pico-8 play session: mixed d-pad (fixed 12-tick cycle)

[t = 1 s] mixed d-pad (1.2s cycle ×~1): → ← ↑ ↓ + 🅾/❎ taps, ~1s
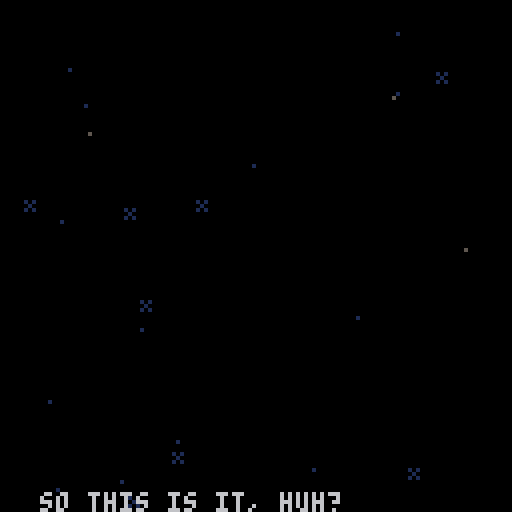
[t = 2 s] mixed d-pad (1.2s cycle ×~1): → ← ↑ ↓ + 🅾/❎ taps, ~2s
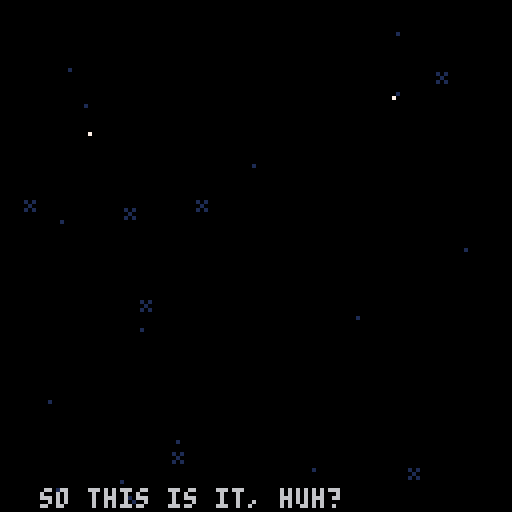
[t = 4 s] mixed d-pad (1.2s cycle ×~3): → ← ↑ ↓ + 🅾/❎ taps, ~4s
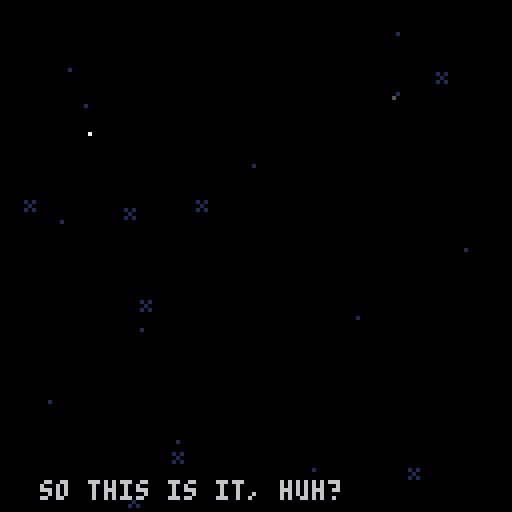
[t = 6 s] mixed d-pad (1.2s cycle ×~5): → ← ↑ ↓ + 🅾/❎ taps, ~6s
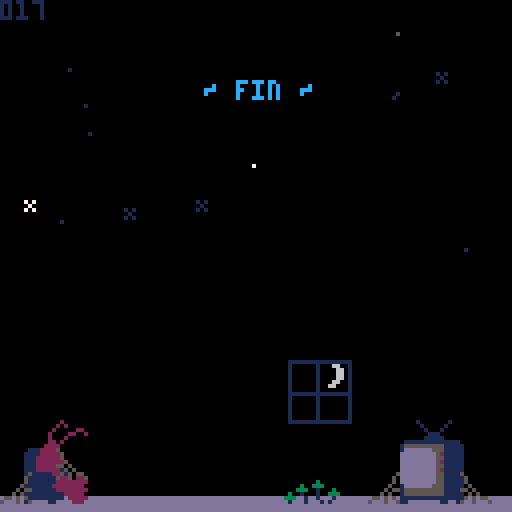
[t = 8 s] mixed d-pad (1.2s cycle ×~6): → ← ↑ ↓ + 🅾/❎ taps, ~8s
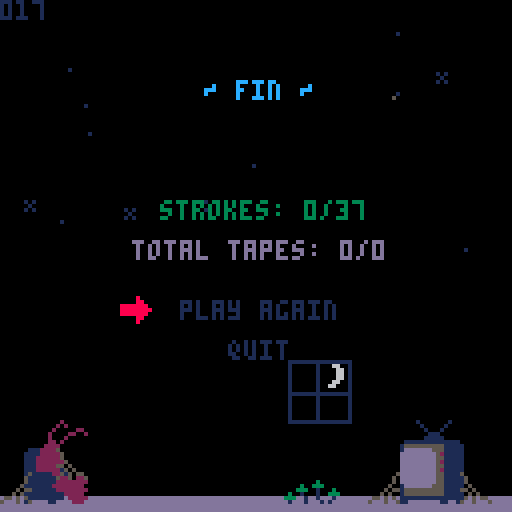

pico-8 cartridge
version 42
__lua__
-- shrimp
ver="017"

acx=0.2 --x accel
p_x_max=1.5 --x speed max

acy=0.2 --y fall accel (grav)
acyj=0.1 --y float accel
p_f_max=2 --fall speed max
p_j_max=-2 --float speed max
p_c_ref=100 --charge refresh spd
p_c_max=80 --charge max
ifrm_max=45 --iframes

f_spd=0.3		--frog anim speed
f_t_max=16.55	--frog time max
dk_spd=1.7				--duck speed
dv_spd=1.2			--dvd speed

str_t_min=30
str_t_max=100
str_t_shn=20

crl=9

logo_t=0
expo_t=0
mode="expo"

uits,l_uits=-0.1,-1 --ui time slow
uitf,l_uitf=-0.1,-1 --ui time fast

p_scrs={}

g_tape=0
p_tape=0

function _init()
	printh("=======start=======")
	//reset_lvl()
	reset_cam()
	for i=1,#lvls do
		p_scrs[i]=0
	end
	
	init_stars()
	
	for i=1,6 do
		logo_sms3[i]=1+rnd()
	end
end

function _draw()
	cls(0)
	camx=mid(cmi*8,camx,(cmi+cmw)*8-128)
	camy=mid(cmj*8,camy,(cmj+cmh)*8-128)
	camera(flr(camx),flr(camy))
	
	draw_stars()
	
	if logo_t<180 then
		draw_logo()
		return
	end
	
	if mode=="expo" then
		draw_expo()
	elseif mode=="title" then
		draw_title()
	else
		draw_game()
	end
	
	//
	//print("scr:"..scr,camx,camy,7)
end

function reset_cam()
	camx,camy=0,0
	cmi,cmj=0,0
	cmw,cmh=16,16
end

function _update()
	l_uits,uits=uits,(uits+0.1)%30
	l_uitf,uitf=uitf,(uitf+0.2)%30
	
	update_stars()
	
	if logo_t<180 then
		logo_t+=2
		if logo_t<90 and btnp(❎) then
			logo_t=90
		elseif btnp(❎) then
			logo_t=180
		end
		
		if logo_t==180 then
			music(0)
		end
		return
	end
	
	if mode=="expo" then
		update_expo()
	elseif mode=="title" then
		update_title()
	else
		update_game()
	end
end

function draw_expo()
	//line(10,0,10,127,1)
	//line(64,0,64,127,1)
	//line(120,0,120,127,1)
	print(expo_s,10,128-expo_t,6)
	if expo_t>220 then
		print(
			"press ❎ to continue",
			25,110,1)
	end
end

function update_expo()
	expo_t+=0.3
	if btnp(❎) then
		init_title()
	end
end

function draw_title()
	print(ver,0,0,1)
	rectfill(0,64,127,127,0)
	rectfill(0,124,127,127,13)
	
	--shrimp
	if crl<9 then
		print("z",
			23,
			100+((uits/2)%2),
			1)
		print("z",
			27,
			105-((uits/2)%2),
			1)
	end
	if crl==9 then
		pal(3,1)
		pal(4,2)
	end
	spr(
		tit_t<8 and 25 or 23,
		6,102,2,3)
	pal()
	
	--window
	if crl==8 then
		if flr(uits)%2==0 then
			pal(1,12)
			pal(15,12)
		else
			pal(1,8)
			pal(15,8)
		end
	else
		pal(15,0)
		if tit_t<8 then
			pal(1,5)
		end
	end
	spr(29,72,90,2,2)
	pal()
	
	--tv
	if(tit_t<8)pal(13,6)
	spr(27,100,102,2,3)
	pal()
	
	if tv_s[crl] and
				tv_idx<=#tv_s[crl] then
		if tv_tm>=0 then
		
			rectfill(38,62,105,100,0)
			rect(38,62,105,100,7)
	
			pal(15,0)
			pal(0,false)
			spr(31,95,100)
			pal()
			local ts=tv_s[crl][tv_idx]
			print(
				sub(ts,0,min(tv_tm,#ts)),
				40,64)
		end
	elseif crl<9 and
		(tit_st==0 or flr(uitf)%2==0) then
		print(
			"press ❎ to start",
			28,114,1)
	end
	
	-- end screen
	if crl==9 then
		//line(64,0,64,128,1)
		print("~ fin ~",51,20,12)
		if tit_m_t>30 then
			local tpscr=0
			local tlscr=0
			for i=1,#p_scrs do
				tlscr+=lvls[i][5]
				tpscr+=p_scrs[i]
			end
			local cc=13
			if tpscr<tlscr then
				cc=3
			elseif tpscr>tlscr then
				cc=2
			end
			print(
				"strokes: "..tpscr.."/"..tlscr,
				40,50,cc)
		end
		if tit_m_t>45 then
			print(
				"total tapes: "..p_tape.."/"..g_tape,
				33,60,13)
		end
		if tit_m_t>60 then
			print("play again", 45,75,1)
			print("quit", 57,85,1)
			if flr(uitf)%2==0 then
				spr(63,30,74+tit_m_idx*10)
			end
		end
		
		spr(61,115,118)
		spr(62,92,118)
		spr(61,14,112)
		spr(62,0,118)
		spr(11,70,118,2,1)
	end
	
	-- start screen
	if crl==0 then
		//line(64,0,64,127,1)
		spr(83,41,20,6,1)
		for i=0,5 do
			spr(
				99+i,
				41+i*8,
				29+mid(
						-1.9,
						cos((uits+i*0.5)/5)*2,
						1.9
				)
			)
		end
		spr(81,25,13,2,2)
	
		print("a game by",47,50,2)
		print("raf & ryan & nick",31,57,2)
		print("@goldteam",47,64,2)
	end
end

function init_title()
	mode="title"
	tit_t=0
	tit_st=0
	tv_tm=-10
	tv_idx=1
	tit_m_idx=0
	tit_m_t=0
	
	reset_cam()
	camera(0,0)
	
	if crl==9 then
		music(-1)
	end
end

function update_title()
	if tit_st>0 then
		tit_st-=1
		if tit_st==0 then
			mode="game"
			init_lvl()
			if(crl==0)music(8)
		end
	elseif crl<9 and btnp(❎) then
		if tv_s[crl] and
					tv_idx<=#tv_s[crl] then
			if tv_tm<#tv_s[crl][tv_idx] then
				tv_tm=#tv_s[crl][tv_idx]
			else
				tv_idx+=1
				tv_tm=-10
			end
		else
			tit_st=40
			if crl==0 then
				music(-1)
				sfx(48)
			end
		end
	end
	
	if tit_t==0 then
		tit_t=rand(10,50)
	else
		tit_t-=1
	end
	if(crl==9)tit_t=100
	
	tv_tm+=0.5
	if tv_s[crl] and
				tv_idx<=#tv_s[crl] and
				tv_tm>#tv_s[crl][tv_idx]+20 then
		tv_idx+=1
		tv_tm=-10
	end
	
	if crl==9 then
		tit_m_t+=1
		if tit_m_t>=60 then
			if btnp(⬆️) or btnp(⬇️) then
				uitf,uits=0,0
			end
			if(btnp(⬆️))tit_m_idx=0
			if(btnp(⬇️))tit_m_idx=1
			if btnp(❎) then
				if tit_m_idx==0 then
					extcmd("reset")
				else
					stop()
				end
			end
		end
	end
end

function draw_game()
	//loga({cmi*8,camx,(cmi+cmw)*8-64})
	
	local cx64=camx+64
	local cy64=camy+64
	local lt="channel "..crl+1
	local ps="par: "..lvls[crl+1][5]

	if l_st_t<60 then
		print(
			lt,
			cx64-txt_cen(lt),
			camy+60,
			7)
		print(
			ps,
			cx64-txt_cen(ps),
			camy+70,
			7)
		return
	end
	
	
	if l_ed_t<60 then
		map(0,0)
	
		--[[
		for t in all(tris)do
			local c=t.test and 11 or 7
			for i=1,3 do
				t1=t[i]
				t2=t[i%3+1]
			end
		end
		]]--
	
		draw_bg()
		draw_enemies()
		draw_fg()
	
		if pdt==0 then
			draw_player()
		else
			draw_die()
		end
	
		draw_effs()
	end
	
	if l_ed_t>-1 then
		--draw title and par
		print(
			lt,
			cx64-txt_cen(lt),
			camy+20,
			7)
		print(
			ps,
			cx64-txt_cen(ps),
			camy+30,
			7)
	end
	if l_ed_t>80 then 
		-- player strokes
		local ss="strokes: "..scr
		print(
			ss,
			cx64-txt_cen(ss),
			camy+40,
			7)
	end
	if l_ed_t>90 then 
		-- collected tapes
		for i=1,l_tape do
			if i>n_tape then
				pal(5,1)
				pal(6,1)
				pal(7,1)
				pal(13,1)
			end
			spr(
				48+flr(uitf)%4,
				cx64-(l_tape*10)/2+(i-1)*10+1,
				camy+50)
			pal()
		end
	end
	if l_ed_t>100 then
		-- totals
		local tlscr=0
		local tpscr=0
		//for i=1,#lvls do
		//	tscr+=lvls[i][5]
		//end
		
		//line(camx,0,camx,128,1)
		print("par",cx64-50,camy+54,7)
		print("shrimp",cx64-50,camy+82,7)
		for i=1,#lvls+1 do
			if i<=crl+1 then
				tlscr+=lvls[i][5]
				tpscr+=p_scrs[i]
			end
			local xx=cx64-((#lvls+1)*10)/2+(i-1)*10
			
			rect(
				xx,camy+60,
				xx+10,camy+70,7
			)
			local cc=0
			if i<=crl+1 then
				cc=13
				if p_scrs[i]<lvls[i][5] then
					cc=3
				elseif p_scrs[i]>lvls[i][5] then
					cc=2
				end
			elseif i==#lvls+1 then
				cc=13
				if tpscr<tlscr then
					cc=3
				elseif tpscr>tlscr then
					cc=2
				end
			end
			rectfill(
				xx,camy+70,
				xx+10,camy+80,
				cc
			)
			rect(
				xx,camy+70,
				xx+10,camy+80,7
			)
			
			if i==#lvls+1 then
				print(tlscr,xx+2,camy+63,7)
				print(tpscr,xx+2,camy+73,7)
			elseif i<=crl+1 then
				print(lvls[i][5],xx+2,camy+63,7)
				print(p_scrs[i],xx+2,camy+73,7)
			else
				//print("?",xx+2,camy+63,7)
			end
		end
		
	end
	if l_ed_t>110 then 
		-- continue
		local ss1="continue"
		print(
			ss1,
			cx64-txt_cen(ss1),
			camy+100,
			7)
		local ss2="retry"
		print(
			ss2,
			cx64-txt_cen(ss2),
			camy+107,
			7)
		if flr(uitf)%2==0 then
			spr(
				63,
				cx64-30,
				camy+99+7*l_ed_idx)
		end
	end
	
	draw_npc_txt()
end

function update_game()
	if l_st_t<60 then
		l_st_t+=1
		return
	end
	
	update_effs()
	
	if npc then
		npc.t+=0.15
		if(npc.t>4)npc.t=0
		if not ptn then
			npc_t=0
		elseif npc_t>0 then
			npc_lt=npc_t
			npc_t+=0.5
			if npc_t<#npc_txt and
						flr(npc_t)!=flr(npc_lt) and
						flr(npc_t)%2==0 then
				if rnd()<0.5 then
					sfx(17)
				else
					sfx(51)
				end
			end
			
		end
	end
	
	if l_ed_t>-1 then
		l_ed_t+=1
		
		if btnp(❎) then
			if l_ed_t>=100 then
				if(l_ed_idx==0)crl+=1
				if tv_s[crl] or crl==9 then
					init_title()
				else
					init_lvl()
				end
			else
				l_ed_t=100
			end
		end
		
		if l_ed_t>=100 then
			if btnp(⬆️) or btnp(⬇️) then
				uitf,uits=0,0
			end
			if(btnp(⬆️))l_ed_idx=0
			if(btnp(⬇️))l_ed_idx=1
		end
		return
	end
	
	camx=flr(pp.x)-64
	camy=flr(pp.y)-64
	
	if npc_t==0 then
		update_enemies()
	
		if pdt==0 then
			update_player()
		else
			update_die()
		end
	end
	
	--touch npc
	ptn=false
	if npc and col_bb(pp,npc) then
		ptn=true
		if btnp(❎) then
			if npc_t==0 then
				npc_t=1
			elseif npc_t<#npc_txt then
				npc_t=#npc_txt
			else
				npc_t=0
			end
		end
	end
end
-->8
-- player
dss={1,5,6,7}
dtexts={
	"you died",
	"shrimp dead",
	"career over",
	"he dead"
}
function draw_die()
	idx=min(flr(pdt),#dss)
	spr(
		dss[idx],
		pp.x-4,pp.y-4,
		1,1,
		pvx<0)
	
	local ds=dtexts[didx]
	print(
		ds,
		camx+64-(#ds*4)/2,
		camy+60,
		8)
end

spt=0
function draw_player()
	spt+=0.5*abs(pvx)
	if(spt>=4)spt=0
	if ifrm%2==0 then
	spr(
		1+(proll and spt or 0),
		pp.x-4,pp.y-4,
		1,1,pvx<0)
	end
	
	if ppf then	
		draw_meter(ppc/p_c_max)
	elseif prt>0 then
		draw_meter(prt/30)
	end
end

function draw_meter(per)
	line(
		pp.x-5,pp.y-7,
		pp.x-5+per*8,pp.y-7,
		8)
	rect(
		pp.x-5,pp.y-8,
		pp.x+4,pp.y-6,
		7)
end

function reset_player()
	pp.x,pp.y=chx,chy
	pvx,pvy=0,0
	pdo=true
	ppc=min(ppc+p_c_ref,p_c_max)
	for b in all(bats)do
		b.got=false
	end
	ifrm=ifrm_max
end

function update_player()
	if(ifrm>0)ifrm-=1
	
	ppf=false --player flying
	if(not btn(🅾️))pdo=false
	if btn(🅾️) and
				ppc>0 and
				not pdo then
				//and pcdn==0 then
		-- jumping
		pvy=max(pvy-acyj,p_j_max)
		ppc-=1
		ppf=true
		dpo=true
		proll=false
		add_fdot(pp.x,pp.y)
		
		if not ipo then
			sfx(44)
		end
		ipo=true
	else
		-- gravity
		pvy=min(pvy+acy,p_f_max)
		ipo=false
	end
	
	if not pp_ong then
		if btn(➡️) then
			pvx=min(pvx+acx,p_x_max)
		elseif btn(⬅️) then
			pvx=max(pvx-acx,p_x_max*-1)
		end
	end	
	
	pp.x+=pvx
	pp.y+=pvy
	//loga({pvx,pvy})
	
	-- speed
	pps=sqrt(pvx^2+pvy^2)	
	-- angle
	ppa=atan2(pvx,pvy)
	
	-- triangle collision
	local tch_tri=false
	for t in all(tris)do
		-- resolve the collision
		t.test=false
		local ox,oy=0,0
		while c_in_tri(
				pp.x+ox,
				pp.y+oy,
				t
		) do
			t.test=true
			tch_tri=true
			proll=true
			ox+=cos(t.n)
			oy+=sin(t.n)
			printh("here tri")
		end
		
		-- find new direction
		if ox!=0 or oy!=0 then
			pp.x+=ox
			pp.y+=oy
			
			reflect(t.n,t.frx,t.fry,proll,"tri")
		
			if oy>0 then
				sfx(4,1)
			else
				sfx(3)
			end
		end
	end
	
	-- vert solid colision
	if not tch_tri then
		local cv=c_on_sol(pp.x,pp.y)
		if cv then
			pp.y=(flr(pp.y/8)*8)+4
			//printh("here vert")
			local f=sols_m[cv.s]
			reflect(0.25,f[1],f[2])
			if cv.y>pp.y then
				if not pp_ong then
					sfx(f[3],1)
					if cv.s==96 then
						-- add sand dust
						local nd=rand(2,5)
						for i=0,nd do
							add_dust(
								pp.x+sgn(pvx)*3,
								pp.y+4,
								pvx*rand(1,3),
								rand(1,2)*-1,
								15
							)
						end
					elseif cv.s>=112 and
												cv.s<=114 then
						-- add couch dust
						local nd=rand(2,5)
						for i=0,nd do
							add_dust(
								pp.x+sgn(pvx)*3,
								pp.y+4,
								pvx*rand(1,3),
								rand(1,2)*-1,
								13
							)
							add_dust(
								pp.x-sgn(pvx)*3,
								pp.y+4,
								pvx*rand(1,3),
								rand(1,2)*-1,
								13
							)
						end
					end
				end
				pp_ong=true
				proll=true
			else
				sfx(4,1)
			end
		else
			pp_ong=false
		end
	end
	
	-- horz solid colision
	local ch=c_on_sol(pp.x+pvx,pp.y)
	if ch and 
				abs(ch.y-pp.y)<=5 then
		pp.x=(flr(pp.x/8)*8)+4
		printh("here hh")
		local fr=sols_m[ch.s]
		reflect(0.5,fr[1],fr[2])
		pvx=max(abs(pvx),1)*sgn(pvx)
		sfx(4,1)
	end
	
	-- recharge
	if pp_ong then
		if pps<=0.5 then
			if dpo then
				//printh(ppc)
				pscr()
				//add_fanf(scr)
				chx,chy=pp.x,pp.y
				prt=1
				sfx(49)
			end
			dpo=false
			ppc=min(ppc+p_c_ref,p_c_max)
		end
	end
	
	-- aesthetic recharge time
	if prt>=30 then
		prt=0
	elseif prt>0  then
		prt=min(prt+2,30)
	end
	
	-- die off screen
	//if pp.y>cmy+cmh*8+8 then
	//	kill_player()
	//	return
	//end
	
	-- touch flag
	if col_bb(pp,flag) then
		printh("touch flag")
		pscr()
		l_ed_t=0
		sfx(7)
	end
	
	-- touch enemy
	if ifrm==0 then
		for e in all(enemies)do
			if col_bb(pp,e) then
				kill_player()
				local d=e.x-chx
				if abs(d)<8 then
					loga({"ouch",d})
					chx-=1*sgn(d)
				end
				return
			end
		end
	end
	
	--touch tape
	for t in all(tapes)do
		if col_bb(pp,t) then
			del(tapes,t)
			n_tape+=1
			p_tape+=1
			sfx(50)
			add_tget(t.x,pp.y-4)
		end
	end
	
	--touch battery
	for b in all(bats)do
		if not b.got and 
					col_bb(pp,b) then
			//del(bats,b)
			b.got=true
			ppc=p_c_max
			prt=1
			sfx(47)
		end
	end
end

function kill_player()
	pdt=1
	didx=rand(1,#dtexts)
	sfx(5)
	pscr()
	dpo=false
end

function update_die()
	if pdt<20 then
		pdt+=0.5
	else
		pdt=0
		reset_player()
	end
end

function pscr()
	scr+=1
	p_scrs[crl+1]=scr
	add_fanf(scr)
end

function reflect(n,frx,fry,roll)
	local d=(ppa+0.5)%1
	local d2=d-n
	local ra=n-d2
	
	pvx=cos(ra)*pps
	pvy=sin(ra)*pps
	pvx*=1-frx
	pvy*=1-fry
end

-- test points around circle
-- for triangle collision
function c_in_tri(x,y,t)
	for i=0,15 do
		local a=i/16
		local ox=cos(a)*4
		local oy=sin(a)*4
		local f=pt_in_tri(
			x+ox,
			y+oy,
			t
		)
		if(f)return f
	end
	return nil
end

function c_on_sol(x,y)
	for i=0,15 do
		local a=i/16
		local ox=cos(a)*4
		local oy=sin(a)*4
		
		local mi=flr((x+ox)/8)
		local mj=flr((y+oy)/8)
		
		for j=min(cmj+cmh,mj+1),max(cmj,mj-1),-1 do
		for i=min(cmi+cmw,mi+1),max(cmi,mi-1),-1 do
			local s=mget(i,j)
			if fget(s,0) then
				local b=obj(
					i*8+4,
					j*8+4,
					8,8
				)
				b.s=s
				if pt_bb(x+ox,y+oy,b) then
					return b
				end
			end
		end end
		
	end
	return nil
end
-->8
-- level

function init_lvl()
	reload(0x1000,0x1000,0x2000)
	
	for t in all(tris)do
		del(tris,t)
	end
	
	for e in all(enemies)do
		del(enemies,e)
	end
	
	for e in all(effs)do
		del(effs,e)
	end
	
	for t in all(tapes)do
		del(tapes,t)
	end
	
	uits,l_uits=-0.1,-1
	uitf,l_uitf=-0.1,-1
	
	l_st_t=-1 --level start time
	l_ed_t=-1 --level end time
	l_ed_idx=0
	
	tris={}
	enemies={}
	effs={}
	tapes={}
	bats={}
	flag=nil
	
	npc=nil
	npc_t=0
	npc_lt=0
	npc_txt=":)"
	if npc_txts[crl] then
		npc_txt=npc_txts[crl]
	end
	
	ppa,pps=0,0 	--angle,speed
	pvx,pvy=0,0 	--velocity
	chx,chy=0,0		--checkpoint
	ipo=false				--is press 🅾️
	dpo=false				--did press 🅾️
	pdo=false				--press 🅾️ after death
	pdt=0								--die time
	prt=0								--recharge time (for show)
	ptn=false				--touch npc
	
	//pcdn=0							--jump cooldown
	ppc=p_c_max		--charge
	ifrm=0							--i frames
	pp_ong=false	--on ground
	pr0ll=true			--rolling
	scr=0								--strokes
	l_tape=0					--total tapes
	n_tape=0					--tapes collected
	
	lvl=lvls[crl+1]
	p_scrs[crl+1]=0
	
	printh("cur lvl")
	loga(lvl)
	loga({cmi,cmj,cmw,cmh})
	
	cmi,cmj=lvl[1],lvl[2]
	cmw,cmh=lvl[3],lvl[4]
	cmx,cmy=cmi*8,cmj*8
	
	for j=cmj,cmj+cmh-1 do
	for i=cmi,cmi+cmw-1 do
		local s=mget(i,j)
		local fl=fget(s)
		//local sn=mget(cmi+i,cmj+max(j-1,0))
		//local ss=mget(cmi+i,cmj+min(j+1,15))
		//local sw=mget(cmi+max(i-1,0),cmj+j)
		//local se=mget(cmi+min(i+1,15),cmj+j)

		local x,y=i*8,j*8
		
		if fl==0 then
			mset(i,j,0)
			
			if s==1 then
				-- player
				pp={x=x+4,y=y+4,w=8,h=8}
				chx,chy=pp.x,pp.y
			elseif s==16 then
				-- spark ball
				add_enemy(
					x+4,
					y+4,
					7,7,
					draw_spark,
					update_spark
				)
			elseif s==48 then
				-- tape
				add(tapes,obj(x+4,y+4,8,6))
				l_tape+=1
				g_tape+=1
			elseif s==13 then
				-- flag
				flag=obj(x+4,y+4,4,8)
			elseif s==32 then
				-- batteries
				local b=obj(x+4,y+4,6,8)
				b.got=false
				add(bats,b)
			elseif s>=18 and s<=20 then
				-- dvds
				local d=add_enemy(
					x+4,
					y+4,
					7,7,
					draw_dvd,
					update_dvd
				)
				d.s=s
				d.dx=s>18 and 1 or 0
				d.dy=s!=19 and 1 or 0
			elseif s>=35 and s<=36 then
				-- frog
				local f=add_enemy(
					x+4,
					y+4,
					7,7,
					draw_frog,
					update_frog
				)
				f.t=f_t_max
				f.sht=false
				f.dx=s==35 and 1 or -1
			elseif s==8 then
				-- tucker
				npc=obj(x+4,y+4,6,8)
				npc.t=0
			end
		end
	end end
	
	get_tris()
end

function draw_bg()
	--flag
	line(
		flag.x-1,flag.y,
		flag.x-1,flag.y+3,
		13)
	spr(13+flr(uitf)%3,flag.x-4,flag.y-8)
end


npc_f={8,9,8,10}
function draw_fg()
	for t in all(tapes)do
		spr(48+uitf%4,t.x-4,t.y-4)
	end
	
	for b in all(bats)do
		if not b.got then
			spr(
				32+uitf%3,
				b.x-4,
				b.y-4+mid(
					-1.9,
					cos((uits)/5)*2,
					1.9
				))
		end
	end
	
	if npc then
		spr(
			npc_f[flr(npc.t)+1],
			npc.x-4,npc.y-4,
			1,1,
			npc.x>pp.x
		)
	end
end

function draw_npc_txt()
	if npc_t>0 then
		rectfill(
			camx+18,camy+29,
			camx+110,camy+105,0)
		rect(
			camx+18,camy+29,
			camx+110,camy+105,7)
		print(
			sub(npc_txt,0,min(npc_t,#npc_txt)),
			camx+21,camy+32,7
		)
	elseif ptn then
		if flr(uits)%2==0 then
			print("❎",npc.x-3,npc.y-12,6)
		else
			print("❎",npc.x-3,npc.y-12,1)
			print("❎",npc.x-3,npc.y-13,6)
		end
	end
end

stars={}
function init_stars()
	for s in all(stars)do
		del(stars,s)
	end
	
	local ns=rand(20,30)
	for i=1,ns do
		local rx=rand(0,127)
		local ry=rand(0,127)
		add(stars,{
			x=rx,y=ry,
			s=rnd()<0.2 and 47 or nil,
			t=rand(str_t_min,str_t_max)
		})
	end
end

function draw_stars()
	for s in all(stars)do
		if s.t>str_t_shn then
			pal(7,1)
		elseif s.t<str_t_shn/2-4 or
									s.t>str_t_shn/2+4 then
			pal(7,5)
		end
		local cx=camx
		local cy=camy
		if s.s==nil then
			pset(cx+s.x,cy+s.y,7)
		else
			spr(47,cx+s.x-1,cy+s.y-1)
		end
		pal()
	end
end

function update_stars()
	for s in all(stars)do
		s.t-=1
		if s.t==str_t_shn and
					rnd()<0.5 then
			s.t=0
		end
		if s.t==0 then
			s.t=rand(str_t_min,str_t_max)
		end
	end
end

-->8
-- enemies and effects

logo_sms1={3,2,10,13,2,4}
logo_sms2={11,8,9,12,14,15}
logo_sms3={}

function draw_logo()
	local t=flr(logo_t/6)
	sspr(
		64,56,
		mid(0,logo_t-30,64),8,
		32,60)
	spr(
		1+(logo_t/5)%4,
		logo_t,60)
	
	for i=1,6 do
		pal(9,	logo_sms1[i])
		pal(14,logo_sms2[i])
		local idx=(i-4)
		if(idx>=0)idx+=1
		spr(
			1+(logo_t/5)%4,
			logo_t*logo_sms3[i]-50,
			60+idx*8)
		pal()
	end
end

function draw_effs()
	for e in all(effs) do
		if(e.draw)e.draw(e)
	end
end

function update_effs()
	for e in all(effs) do
		if(e.update)e.update(e)
	end
end

function add_fdot(x,y)
	add(effs,{
		x=x,y=y,
		t=rand(10,20),
		s=rand(1,3),
		update=update_fdot,
		draw=draw_fdot
	})
end

function draw_fdot(f)
	pset(f.x,f.y,7)
end

function update_fdot(f)
	f.t-=1
	f.y+=f.s*0.1
	if f.t<=0 then
		del(effs,f)
	end
end

function add_fanf(s,x,y)
	if(x==nil)x=pp.x
	if(y==nil)y=pp.y-8
	add(effs,{
		x=x,y=y,
		t=10,
		s=""..s,
		update=update_fanf,
		draw=draw_fanf
	})
end

function draw_fanf(f)
	print(
		f.s,
		f.x-(#f.s*4)/2,
		f.y,
		f.t%8+8
	)
end

function update_fanf(f)
	f.t-=1
	f.y-=0.7
	
	if(f.t<=0)del(effs,f)
end

function add_dust(x,y,vx,vy,c)
	add(effs,{
		x=x,y=y,
		vx=vx,vy=vy,
		c=c,
		t=rand(10,20),
		update=update_dust,
		draw=draw_dust
	})
end

function draw_dust(d)
	pset(d.x,d.y,d.c)
end

function update_dust(d)
	d.t-=1
	d.x+=d.vx
	d.y+=d.vy
	d.vx-=0.1*sgn(d.vx)
	if(abs(d.vx)<=0.5)d.vx=0
	d.vy=min(d.vy+0.3,2)
	if d.t<=0 then
		del(effs,d)
	end
end

function add_tget(x,y)
	add(effs,{
		x=x,y=y,
		t=30,
		update=update_tget,
		draw=draw_tget
	})
end

function draw_tget(t)
	pal(5,(t.t%8)+8)
	spr(48+(uitf*2)%4,t.x-4,t.y-4)
end

function update_tget(t)
	t.t-=1
	if t.t==0 then
		del(effs,t)
	end
	t.y-=0.5
end

function add_enemy(x,y,w,h,d,u)
	local o=obj(x,y,w,h)
	o.draw=d
	o.update=u
	add(enemies,o)
	return o
end

function draw_enemies()
	for e in all(enemies) do
		if(e.draw)e.draw(e)
	end
end

function update_enemies()
	for e in all(enemies) do
		if(e.update)e.update(e)
	end
end

function draw_spark(s)
	spr(
		16+uitf%2,
		s.x-4,s.y-4,
		1,1,
		pp.x<s.x)
	//draw_bb(s)
end

function draw_dvd(d) 
	spr(d.s,d.x-4,d.y-4)
end

function update_dvd(d)
	d.y+=d.dy*dv_spd
	d.x+=d.dx*dv_spd
	local cv=bb_on_sol(d,0,d.dy)
	if cv and abs(cv.x-d.x)<5 then
		//d.y-=d.dy
		d.y=(flr(d.y/8)*8)+4
		d.dy*=-1
	end
	local ch=bb_on_sol(d,d.dx,0)
	if ch and abs(ch.y-d.y)<5 then
		//d.x-=d.dx
		d.x=(flr(d.x/8)*8)+4
		d.dx*=-1
	end
end

function draw_frog(f)
	local flp=f.dx==-1
	if f.t<3 then
		local i=flr(3-abs(f.t))
		spr(52+i,f.x-4,f.y-4,1,1,flp)
	else
		spr(35+uits%2,f.x-4,f.y-4,1,1,flp)
	end
end

function update_frog(f)
	f.t-=f_spd
	if f.t<=0 and not f.sht then
		f.sht=true
		local d=add_enemy(
			f.x,f.y,
			4,4,
			draw_duck,
			update_duck
		)
		d.dx=f.dx
		sfx(6)
	end
	if f.t<=-3 then
		f.t=f_t_max
		f.sht=false
	end
end

function draw_duck(d)
	spr(
		37+uits%2,
		d.x-4,d.y-4,
		1,1,
		d.dx<0)
end

function update_duck(d)
	d.x+=d.dx*dk_spd
	if d.x<cmx or d.x>cmx+cmw*8 then
		del(enemies,d)
	end
end
-->8
-- helpers

function rand(bot,top)
	return flr(rnd((top+1)-bot))+bot
end

function obj(x,y,w,h)
	return {x=x,y=y,w=w,h=h}
end

function col_bb(a,b)
	if b.w==0 or b.h==0 then
		return false
	end
	local ax=a.x-a.w/2
	local ay=a.y-a.h/2
	local bx=b.x-b.w/2
	local by=b.y-b.h/2
	
	return ax<=bx+b.w and
		ax+a.w>=bx and ay<=by+b.h and
		ay+a.h>=by
end

function pt_bb(x,y,b)
	if b.w==0 or b.h==0 then
		return false
	end
	
	local bx=b.x-b.w/2
	local by=b.y-b.h/2
	
	return x<=bx+b.w and
		x>=bx and y<=by+b.h and
		y>=by
end

function bb_on_sol(o,x,y)
	//for i=0,15 do
		local a=obj(o.x+x,o.y+y,o.w,o.h)
		
		local mi=flr(a.x/8)
		local mj=flr(a.y/8)
		
		for j=min(cmj+cmh,mj+1),max(cmj,mj-1),-1 do
		for i=min(cmi+cmw,mi+1),max(cmi,mi-1),-1 do
			local s=mget(i,j)
			if fget(s,0) then
				local b=obj(
					i*8+4,
					j*8+4,
					8,8
				)
				b.s=s
				if col_bb(a,b) then
					return b
				end
			end
		end end
		
	//end
	return nil
end

function pt_in_tri(x,y,tr)
	local p0x,p0y=tr[1][1],tr[1][2]
	local p1x,p1y=tr[2][1],tr[2][2]
	local p2x,p2y=tr[3][1],tr[3][2]
	
	local dx=x-p2x
	local dy=y-p2y
	local dx21=p2x-p1x
	local dy12=p1y-p2y
	local d=dy12*(p0x-p2x)+dx21*(p0y-p2y)
	local s=dy12*dx+dx21*dy
	local t=(p2y-p0y)*dx+(p0x-p2x)*dy
	if d<0 then
		return s<=0 and t<=0 and s+t>=d
	end
	
	return s>=0 and t>=0 and s+t<=d
end

function get_tris()
	//local ii,jj=cmi*16,cmj*16
	for j=cmj,cmj+cmh-1 do
	for i=cmi,cmi+cmw-1 do
		local s=mget(i,j)
		if tris_m[s]!=nil then
			local t={}
			local td=tris_d[tris_m[s]]
			for k=1,3 do
				add(t,{
					i*8+td[k][1],
					j*8+td[k][2]
				})
			end
			t.n=td[4]
			t.frx=t_fric
			t.fry=t_fric
			add(tris,t)
		end
	end end
end

function txt_cen(s)
	return (#s*4)/2
end

--debug functions
--todo remove
function a_to_s(arr)
	local s=tostr(arr[1])
	for i=2,#arr do
		s=s.." "..tostr(arr[i])
	end
	return s
end

function loga(arr)
	printh(a_to_s(arr))
end

function draw_bb(o)
	rect(
		o.x-o.w/2,
		o.y-o.h/2,
		o.x+o.w/2,
		o.y+o.h/2,
		8)	
end

-->8
-- data

tris_d={
	{ //nw-se
		{0,0},
		{8,8},
		{0,8},
		0.125 //norm
	},
	{ --ne-sw
		{0,8},
		{8,0},
		{8,8},
		0.375
	},
	{ --sw-ne
		{0,0},
		{8,0},
		{0,8},
		0.875
	},
	{ --sw-ne
		{0,0},
		{8,0},
		{8,8},
		0.625
	},
}

tris_m={}
tris_m[65]=1
tris_m[66]=2
tris_m[67]=3
tris_m[68]=4
tris_m[70]=1
tris_m[71]=2
tris_m[72]=3
tris_m[73]=4

t_fric=0.3

fric_norm={0.3,0.3,3}

sols_m={}
-- fric							x,y,sfx
-- regular
sols_m[64]=fric_norm
sols_m[69]=fric_norm
-- sand
sols_m[80]={0.01,0.5,46}
-- ice
sols_m[96]={0.6,0.8,45}
-- couches
sols_m[112]={0.5,-1,43}
sols_m[113]={0.5,-1,43}
sols_m[114]={0.5,-1,43}
//sols_m[64]={0.1,-0.2}

lvls={
//i, j, w, h, par
 {0, 0, 32, 16, 3},//1
	{32,0, 48, 16, 4},//2
	{80,0, 48, 16, 3},//3
 {16,16, 48, 16, 3},//4
 {16,48, 64, 16, 4},//5
 {0,16, 16, 48, 3},//6
 {16,32, 64, 16, 5},//7
 {64,16, 64, 16, 5},//8 	
 {80,32, 48, 32, 7},//9
}

expo_s="so this is it, huh?\n\nwent from flopping upward to\nhigh heaven to the\ncrestfallen depths of rock\nbottom, fated to die a\npathetic washed-up tv dinner\nmascot.\n\nmy countless brethren,\nslaughtered by insatiable\nappetites and radioactivity,\nand all i managed to do with\nmy life was dance my happy\nshrimptail for the masses.\n\nit's taken 5 divorces for me\nto learn the true meaning of\nremorse, an unfathomable\nvisceral suffering. all that\nmakes sense now is this\ndrink and wallowing in the\ntelevision commercials of\nyesteryear. this is no way\nfor a shrimp to live.\n\noh please, take me back to\nthat sweet dream..."

tv_s={}
//tv_s[0]={
	//"this is some\ntext that the tv\nwill play before\nthe level starts\nblah blah\nblah",
	//"here is some more text hehe"
//}
tv_s[2]={
	"shrimp are\ngenerally docile\nlittle water\nbugs that\nsubsist on\nvarious crud...",
	"they are\nalso good with \ndipping sauce!" 
}
tv_s[4]={
	"thanks\nshrimp-xibit\nfor shrimping\nmy ride! now\ni can shrimp\nin style!",
	"shrimp my ride\nwill be right\nback after\na word from\nour sponsor."
}

tv_s[6]={
	"*shramer enters*",
	"jerry, can i\nborrow some\nkrill?\ni have a beluga\nover at my place\nand she's hungry!",
	"but shramer...\n\nmy cousins\na krill!",
	"*laugh track*"
}

tv_s[8]={
	"breaking news!\nwashed up tv\ndinner mascot\nshell shrimpson\nwanted for\ntax evasion!",
	"more on this\nat 11."
}

npc_txts={}
npc_txts[0]="hey uhm could you help\nme collect the vhs\ntapes that are\nscattered around?\nit's my first day at\nblonk blunster video\nand my mom wants me to\nbe employee of the\nmonth. even if you\ndon't get all the \ntapes, can you rewind\n'em?"
npc_txts[3]="*omngh munch crunch*\n\nthis pizza from\npizza joes\nis... uhm... pretty\nfilling.\ni feel like i could\ngo on forever\nnow that i have\ningested this crispy\ngolden cheese crust."
npc_txts[7]="my, uhm, mom told me\nif i don't become\nemployee of the month\ni'll be failure of\nthe year and end up in\nthe trash!"
npc_txts[8]="another night asleep\nin front of the tv\nagain eh?\nyour tv frozen shrimp\ndinners were good,\nbut too much tv will\ndampen the soul\nand rot the brain\nmy friend."
__gfx__
000000000099888000eeee0000eeee000000ee0000088000008800000000000000000000000caa00000caa000000000000000000d0bbb00bd0bbb000d00bbb00
000000000e9590000e9999e00e9999e000000ee0098800000800000000000000000caa00000cccc0000cccc00000000000000000dbbbbbbbdbbbbbbbdbbbbbb0
00700700e9940000e9944999ee04499e8000099ee95900008990000000000000000cccc0000757500007575000000000030000000dbbbbb00dbbbbbb0dbbbbb0
00077000e9499000e9409459e009049e8909949ee9000000959000008000090900075750000c7700000c770000000300333000000dbbbb000db0bbb00db000bb
00077000e940900ee94990980009949e9549049ee9990000e9090090899090900007770000dcc9d000dcc9d000003330010003000dbb00000db000000d00000b
00700700e99440eee99000080000499e9994499ee99444eee99449408594949900dcc9d0000ccc00000ccc00003001000100333000d0000000d0000000d00000
000000000e9999e00ee00000000959e00e9999e00e99999ee999999ee999999e000444000004440000044400033300100100010000d0000000d0000000d00000
0000000000eeee0000ee00000888990000eeee0000eeeee00eeeeee00eeeeee0000404000000040000040000001000100010100000d0000000d0000000d00000
00a00a00a000a000ccd00dc0bb3003b088200280000000000000000000000000000000000000000000000000000000000000000011111111111111117fff7000
0a0990a00a099000c0d00d0cb030030b802002080000000000000000000000000000000000000000000000000000000000000000100000010006600107ff7000
a098a8000098a80ac0d0dc0cb0303b0b80202808000000000000000000000000000000000000000000000000000000000000000010000f0100006601007f7000
09aaaa9a09aaaa90cc0d0cc0bb030bb08802088000000000000000000000000002000000000000000900000000001000000010001000f001000f660100077000
09a88890a9a888900000000000000000000000000000000000000000000000002040000000000000909000000000010000010000100f000100f066f100007000
a09aa9000a98890a0dddccc00333bbb002228880000000000000000000000002000002200000000900000990000000100010000010f000f10f066f0100000000
000990a0000990a0ddd00ddd3330033322200222000000000000000000000040000240040000009000099009000000011100000010000f01f066f00100000000
00a00a000a00a00a0cccddd00bbb33300888222000000000000000000000002000200000000000900090000000000011111000001000f001000f000100000000
0004440000044400000444000bb00bb00bb00bb00000aa000000aa00000000220400000000000024090000000111111111111110111111111111111170700000
000a9940000a9940000a9940075bb750075bb750000a5a50000a5a50000002224000000000000224900000001555555555511111100000010f00000107000000
00a8899400a8899400a88994b77bb77bb77bb77b000aa990000aa990011122224000000001112224900000001ddddddd5551111110000f01f0000f0170700000
0a9999940a9999940a99999433bbffff33bbffffa00aa999a66aa99911132222240000001113225545000000ddddddddd52111111000f0010000f00100000000
a9998a94a9998a94a9998a94333fffff333fffffaaaaaa00a6a6aa0011322222240000001132222249000000ddddddddd5511111100f0001000f000100000000
a88a0000a8890a000889000033fff00033ffffffa6aa6a00a6aa6a0011122222240000001332222249000000ddddddddd521111110f0000100f0000100000000
08000000a80a000008000a0033ff000033fffff06aa6aa00aaaaaa0011122222400000001332222490000000ddddddddd5511111100000010000000100000000
0900000009000000a90a00003fff00003ffff000066aa0000aaaa00011122222411000001332222491100000ddddddddd5211111111111111111111100000000
000000000000000000000000000000000bb00bb0077007700750075011111132241300001111333249330000ddddddddd5511111500000000000000500008000
55555555055555500005500005555550075bb750075bb750077bbbbb11111113224402401111133324990990ddddddddd5511111050000000000005000008800
d165561d05d151d0000550000d151d50b77bbbbbb77bbbbbb77b000011111113222222241111113322444449ddddddddd5511111050000000000005088888880
d675576d05d656d0000550000d656d5033bb000033bb000033b00000111111122222224011111112222222901ddddddd55511111005000000000050088888888
d165561d05d151d0000550000d151d5033b00fff33f0000033f00000111111132222222411111113222224491555555555511111550500000000505588888880
555555550555555000055000055555503ff0f0003ff000003ff00000111111111122224011111133112222901555555555511111005050000005050000008800
000000000000000000000000000000003fff00003ffffff03fff0000111111111102222411133333110244491111111111111111050505500550505000008000
000000000000000000000000000000003fff00003fff00003ffffff0110000110000244011000033000029901100000000110011500500055000500500000000
0dddddd02000000000000002222222222222222202222220d00000000000000ddddddddddddddddd000000000000000000000000000000000000000000000000
d000000d2200000000000022268886200268886226888862dd000000000000ddd00000d00d00000d000000000000000000000000000000000000000000000000
d0d0000d2620000000000262288882000028888228888882d0d0000000000d0dd0000d0000d0000d000000000000000000000000000000000000000000000000
d00d000d2882000000002882288820000002888228888882d00d00000000d00dd000d000000d000d000000000000000000000000000000000000000000000000
d000d00d2888200000028882288200000000288228888882d000d000000d000dd00d00000000d00d000000000000000000000000000000000000000000000000
d0000d0d2888820000288882262000000000026228888882d0000d0000d0000dd0d0000000000d0d000000000000000000000000000000000000000000000000
d000000d2688862002688862220000000000002226888862d00000d00d00000ddd000000000000dd000000000000000000000000000000000000000000000000
0dddddd02222222222222222200000000000000202222220ddddddddddddddddd00000000000000d000000000000000000000000000000000000000000000000
0777676000000000000000000dddd6600ddddd600dddd66006dd66600dddd660066000d0000000000000000000ccccdcdcdddcddcddddd000999999900000000
7000000600000000000000800ddddd600dddddd00dd606600ddddd600ddddd600ddd00d000000000000000000ccccccdcdcccdccdccdddd09cccaaac99999999
7007000600000888000000800dd000000dd00dd00dd00060000006000dd000000ddd00d000000000000000000ccccaaccaaccaaccaacddd009ccacacaaaccc90
6070000600008880000000800ddd60000dd66d600dd000d0000060000ddd60000dd0d0d00000000000000000cccccaaccaaccaaccaacdddd9cccaaccacacc900
6000070600888000800000800dd660000dddd6600dd000d0000d00000dd660000dd060d00000000000000000cccccaadcaaccaacdaaddddd09ccacacaaccc900
6000700708888000880008800dd000000dd0d6000dd00060006000000dd000000dd006600000000000000000dddddddcdcdddcddcddddddd9cccaaacacaccc90
6000000788008000080008800d6000000d60d6000ddd06600d6666600dddd6600d600660000000000000000000557777777577777777550009999999aaacccc9
0666677080000800080008000d6000000d60dd000dddd6d00ddd6dd0066ddd60066000600000000000000000005566666335333666665500000c000099999999
fff9fff9000008000880080000e999900e9009e0099999e00e9999e00e9009e00e9999e00000000000000000004566666335333666665500000c00000000c000
ffffffff00000080008088220e9999e0099009900990099009999990e999999e099009900000000000000000004526662234333622625500000c00000000c000
f9f9f9f90000008022888022099000000990099009e00e90000990009999999909e00e900000000000000000004521662214333622125500000c00000000c000
9f9f9f9f00000080220800000999990009999990099009900009900099099099099009900000000000000000004421662214666622125500000c00000000c000
9999999900000008000000000099999009999990099999000009900099099099099999e00000000000000000004421662214666622125500000c00000000c000
9994994900000000000000000000099009900990099099000009900099099099099000000000000000000000004444444444444444555500000c00000000c000
4944944900000000000000000e9999e009900990099099900999999099000099099000000000000000000000004444444444444445555500000c00000000c000
44444444000000000000000009999e000e9009e00e9009900e9999e0e900009e0e9000000000000000000000666666666666666666666666000c00000000c000
003333330333333033333300000000000000000000000000000000000000000000aaaaa000aaaaa000aaa0000aaaaa00aaaaaaaaaaaaaaaa00aaaaa00aaaaaa0
03bbbbbb3bbbbbb3bbbbbb3000000000000000000000000000000000000000000aaaaaaa0aaaaaaa00aaa0000aaaaaa0aaaaaaaaaaaaaaaa0aaaaaa0aaaaaaaa
033bb3bbbbb3bbbbbb3bb3300000000000000000000000000000000000000000aaa000aaaaa00aaa0aaaa0000aa00aaa000aaa000aa000000aa00aa0aaaaaaaa
3bb3bbbb3bbbbbb3bbbb3bb30000000000000000000000000000000000000000aa000000aa0000aa0aaa0000aaa000aa00aaaa00aaaaaa00aaa00aa0aa0aa0aa
33b3bbbb3bbbbbb3bbbb3b330000000000000000000000000000000000000000aa00aaaaaa0000aa0aaa0000aaa000aa00aaa000aaaaaa00aa000aaaaa0aa0aa
03b33333b333333b33333b300000000000000000000000000000000000000000aaa000aaaaa00aaaaaaa0000aa000aaa0aaaa000aa00000aaaaaaaaaa00000aa
3bb3bbbbbbbbbbbbbbbb3bb30000000000000000000000000000000000000000aaaaaaa0aaaaaaa0aaaaaaaaaaaaaaa00aaa0000aaaaaaaaa0000aaaa00000aa
33333333333333333333333300000000000000000000000000000000000000000aaaaa000aaaaa00aaaaaaaaaaaaa0000aaa0000aaaaaaaaa0000aaaa00000aa
04040404040404040404000000000004040404040404040404040404040404040404040404040404040404040404040404040404040404040404040404040404
04040404040404040404040404040404040404040404040404040404040404040404040404040404040404040404040404040404040404040404040404040404
04840000000000000100000000000004040000000000000000000000000000000094040404000000000004000000000000009404040404040404040000000000
00000000000000040000000000000004040000000001000000000000000001000000040000000000000000000000000000000000000000000000000000009404
04000000000000000100000000000004040000000000000000000000000000000000040404000200000004000000000000000000000000000004040000000000
00000000000000040003000000000004040000000000000000000000000000000000040003000000000000000000000000000000000000000000000000000004
04000200000000000100000000000004040000000000000000000000000000000000040404000000000004000000000000000000000000000004040000000000
00000000000000040000000000000004040003000000000000000000000000000000040000000000000000000000000000000000000000000000000000000004
04000000000000000000000004040404040003000000000000000000040400000000040404000000000000000000000000000000000000000004040000000004
04000000000000040000000000000004040000000000000000000000000000000000040505050505010101010505050505000000000000000000000000000004
04000000000000000000000000009404040000000000000000000042040400000000040404000000000000000000000042040404040400000004320000000004
32000000000000040000000000000004040000000001000000000000000001000000940404040404040404040404040404000000000000000404040400000004
04000000000000000000000000000004040404040400000000000004040400000000040404000000000000000000000004040400000000000004040000000004
04000000000000040404040400000004040002000001000002000000000001000000000000000000000000000000940404000000000000000400000000000004
04000000000000000000000000020004048400000000000000000004040400000000040404000000000000000000000004040400000000000004040002000004
04000000000000940404040400000004040000000001000000000000000001000000000000000000000000000000000000000000000000000431000000000004
04040404000000000000000000000004040000000000000000000004040400000000040404000000000404040000000004040400000000000004040000000004
04000000000000000000000000000004040000000001000000000000000001000000000000000000000000000000000000000000000000000400000000000004
04840000000000000100000000000004040000000000000000000042040400000000420404000000004204040000000042040400000004040404320000000004
32000000000000000000000000000004040101010101010101010100020001040404040505050505050000000505050505050504040000000400000000000004
04000000000000000100000000000004040010000000000000000004040400000000000000000000000404040000000004040400000000000000000000000004
04050505050505050505050500000004040100000000000000000000000001040404040404040404040606060404040404040404040606060400000000000004
04000000000000000100000000000004040000000000000000000004040400000000000000000000000404040003000004040400000000000000000000000004
04040404040404040404040400000004040100000000000000000000000001040404040404040404040404040404040404040404040404040431000000000004
04000000000717171717172700000004040000000000000000000004040400000000000000000000000404040000000004040405050505050500000000000004
04040404040404040404040400000004040100000000000000000000000001048400000000212121000000000000000000210000000000940400000000000004
04000000000404040404040400000004040404040404040404040404040404040400000000000404040404040404040404040404040404040400000000000004
04040404040404040404040400000004040100000000000000000000000001040000000000000000000000000000000000000000000000000400000000000004
04000000000000940484000000000004040404040404040404040404040404040406060606060404040404040404040404040404040404040404040717172704
04040404040404040404040400d00004040100020001010101010101010104040000000000000000000000000000000000000021000000000400000000000004
04000000000000000400000000000004040404040404040404040404040404040404040404040404040404040404040404040404040404040404040404040404
04040404040404040404040404040404040100000000000000000000000001040000000000000000000000000000000000000000000000000431000000000004
04000000000000000400000000000004040404040404040404040404040404040404040404040404040404040404040404040404040404040404040404040404
04040404040404040404040404040404040100000000000000000000000001040000000000000000000000040404000000000000002100000000000000000004
04000000000000000400000000000004040000000000000000000000000000000000000004040404048400000000210000000000940404040404040404040404
04040404040404040404040404040404040100000000000000000000000001040000000000000000000000040404000000000000000000000000000000000004
04000000000000000400000000000004040000000000000000000000000000000000000004040404040000000000000000000000009404040404048400000000
21000000009404040404040404040404040100000000000000000000000001040000000000000000212121040404000000000000000000210000000000000004
17172700000000000400000000000004040000000000000000000000000000000000000004840000000000000000000000000000000094040404840000000000
00000000000094040404040404040404040101010101010101010100020001040404000000040404040404040404040404040404040404040404040606060604
04040404040000000400000000000004040000000000000000000000000000000000000004000000000000000000030000000000000000040484000000000000
00000000000000940404040404040404040401000000000000000000000001040404000000000000009404040404040404040404040404040404040404040404
04000000000000000400000001010104040000000404040000000000040400000000000004000000000000000000000000000000000000048400000000000000
00000000000000009404040404040404040100000000000000000000000001040432000000000000000000000000000000000000000000000000040000000004
04000000000000000400000000000004043100000000040000000000040400000000000004000000000000040404040404040000000000000000007404040400
00000404046400000094040404040404040100000000000000000000000001040432000000000000000000000000000000000000000000000000040000030004
04000000000000000400000000030004040000000000040000000000040400000000000004000000000000040404040404040000000000000000740404040400
00000404040464000000940404040404040100000000000000000000000001040432000000000000000000000000000000000000000000000000040000000004
04000000000000000400000000000004040000000000043100000000040431000000000004000000000000000000210094040404040000000074040404040400
00000404040404640000000000000004040100000001010101010101010101040404040404040400000000000000000000000000000000000000000000000004
04000000000000000400000000000004040003000200040000000000040400000000000004000000000000000000000000040404840000007404040404040406
06060404040404040000000000000004040000000000000000040404040404840000000000000000000000000000000000000000000000000000000000000004
04000000000717171717171717172704040000000000040000000000040400000000000004000000000000000000000000040484000000000404040404040404
04040404040404040000000000000004040000000000000000040404040484000000000000000000000000000000000000000000000000000000000000000004
04000000000404040404040404040404040404040404040000000000040400000000000000000000000000000000000000048400000000000000000004040404
04040404040404040404000000100004040000000000000000040404040400000000000000000000000000000000000000000000000000000000000000000004
04000000000000000004040404040404040404040404040000000000040400000000000000000000000404000000000000000000000000000000000004040404
04040404040404040404000000000004040000000000001000040404043200000000000000000004040400000000000000000000000000000000000000000004
0400000000000000000404040404040404040404040404d000000000040400000000000000000000000404000000030000000000740400000000020004040404
04040404040404040404000000000004040000000000000000040404043200000000000000000004040400000000000000000000000000000000000000000004
04000000000000100004040404040404040404040404040404040404040400000000040404000000000404000000000000000074040400000000000004040404
04040404040404040404040404040404040000000000000000040404043200d00000000000000004040407171717171717171717171717171717171717172704
04071717270404040404040404040404040404040404040404040404040406060606040404060606060404040404040404040404040404040404040404040404
04040404040404040404040404040404040717171717171727040404040404040404040404040404040404040404040404040404040404040404040404040404
__gff__
0000000000000000000000000000000000000000000000000000000000000000000000000000000000000000000000000000000000000000000000000000000001020202020102020202000000000000010000000000000000000080808080800100000000000000000000808080808001010101000000000000000000000000
0000000000000000000000000000000000000000000000000000000000000000000000000000000000000000000000000000000000000000000000000000000000000000000000000000000000000000000000000000000000000000000000000000000000000000000000000000000000000000000000000000000000000000
__map__
4040404040404040404040404040404040404040404040404040404040404040404040404040404040404040404040404040404040404040404040404040404040404040404040404040404040404040404040404040404040404040404040404040404040404040404040404040404040404040404040404040404040404040
4040404040404040400000000000000000000000000000000000004040404040404040404040404040404040404040404040404040404040480000000000000000000000000000000000000000004940404048000000000000000000494040000000000000000000000000004940404040404040404040400000000000004940
4000000000004040400000000000000000000000000000000030004040404040404048000000000000000000494040404040404040404040000000000000000000000000000000000000000000000040404800000000000000000000004940003000000000000000000000000049404040404040404040400030000000000040
4000000000004040400000000000000000000000000001000000004040404040404800000000000000000000004040404040404040404040000000000000000000000000000000000000000000000040400000000000000000000000000040000000000000000000000000000000404048000000000049400000000000000040
4000000000004040400008000000000000000000000000000000004040404040400000000000000000000000000000000000000000000000000000505050505050500000000000004040404000000040400000000000000000000000000040000000000000000000000000000000404800000000000000404040404000000040
4000000000004040404040404000000040404000000040404040404040404040400000000000000000000000000000000000000000000000000000404040404040406060606060604040404000000040400000004060606060604000000040707171720000007071720000000000400000000000000000000000004000000040
4000000000004040404040404000000040404000000040404040404040404040400000010000000000000050505050505000000000000000000000000000494040404040404040404040404000000040400000004040404040404000000040404040401010104040400000000000400000000000000000000000004000000040
40000000000040404040480000000000404040000000000049404040404040404000000000000000000000404040404040000000000000000000000000000040005e5f00000000000000494000000040400000000000000049404000000040404040404040404040400000000000400000000000404040000000004000000040
40000000000040404048000000000000404040000000000000494040404040404000000000000000000000404800000000000000000000000000000000000040006e5b5c5d0000000000004000000040400000000000000000404000000000000000000000000000000000000000400000000000404040000000000000000040
400000000000404048000000000000004040400000000000000000005e5f004040404040404000000000004000000000000000000000000000000000000000400d6e6b6c6d0000000000004000000040400000000000000000404000000000000000000000000000000000000000000000000000404040000000000000000040
40000000000000000000000000000047404040000000000000005b5c5d6f0040400000000000000000000040000030000000000000000000000000404040404040404040400000000000000000000040400000000000000100404000000000000000000000000000000000000000000000000000404040000000000000000040
40000000000000000000000000004740404040000000000000006b6c6d6f0d40400030000000000000000040000000000000000000000000000000000000494048000000400000000000000000000040400000000000000000404000000000000000000000000000707171720000000000707172404040000000004000000040
4000000000000000000047404040404040404000000000000000404040404040400000000000000000000040000000000000001010101000000000000000000000003000400000000000000000000040400000000000000000404040404000000010100000001010404040400000000000404040404040000000004000000040
4000000000000000004740404040404040404000000000000000404040404040400000000000000000000040000000000000004040404000000000000000000000000000400000005050505050404040400000000000000000404040404000000040400000004040404040400000000000404040404040000000004000000040
40000000000000004740404040404040404040606060606060604040404040404040404040406060606060400000000000000040404040404040405050505050505050504060606040404040404040404000000070717171724040404040707172404070717240404040404040404040404040404040407071717240000d0040
4040404040404040404040404040404040404040404040404040404040404040404040404040404040404040404040404040404040404040404040404040404040404040404040404040404040404040404040404040404040404040404040404040404040404040404040404040404040404040404040404040404040404040
4040404040404040404040404040404040404040404040404040404040404040404040404040404040404040404040404040404040404040404040404040404040404040404040404040404040404040404040404040404040404040404040404040404040404040404040404040404040404040404040404040404040404040
4000000000000000000040000000004040404800000000000000494040404048000000000000001010101010101040101010404048000000001000000000494040480000000012000000120000000000000000004940480000000000000000000040000000000000000000004000000000000049404040404040404040404040
4000000000000000000040000030004040480000000000000000004940404800000000000000000000000000000040000000404800000000000000000000004040000000000000000000000000000000000000000040000020000000000000300040000000000000000000004000000000000000494040404040404000000040
4000000000000000000010000000004040000000000000000000000040400000000000000000000000003000200040003000400000000000000000000000004040000000000000000000000000000000000000000040000000000000000000000040000000401300000000004000000000000000000000000040404000300040
4000000000000000000000000000004040000000000000000000000040400000000000000000000000000000000040000000400000000000000000000000004040000000000000000000000000000000000000000040000000000000000000000040000000400000000000000000000000000000000020000040404000000040
4000000010000000000000000000004040000000000000101000000040400000000010100000000000000000000040000000400000000000001000000000004040000100000000000000000000004000000000000040130000000000404040404040000d00400000000000000000000000000000000000000040404000000040
400000004000000000000000000000404000000000000040400000004040000000004040000000101010101010104000000000000000000000400000000d004040000000000000000000000000004013000000000040000000000000404040404040404040405050505050505050504040400000000000000012121200000040
4000000040000000000000000000004040000000000000404000000040400000000040400000004040404040404040000000000000000000004040404040404040000000000000000000000000004000000000000040130000000000404040404040404040404040404040404040404040400000000000000000000000000040
40000d0070717200000000007071724040000000000000404000200040400020000040400000004040404040404040000000000000000000001000000000004040404040404040404040404040404000000000000040000000000000000000004940000000140000400000001400004048000000000000000000000000000040
4040404040404040400000004040404040000001000000404000000040400000000040400000004940404040404048000000000000000000000000000030004040480000000000004940404040404000000000000040000000000000000000000040000000000000400000000000004000000000000000000000000000000040
4010101000000000000000000000494040000000000000404000000010100000000010100000000000000000000000000000000000000000000000000000004040000000000000000040404040404013000000000040000000000000000000000040000000000000400000000000004000000000000000000000000000000040
4000000000000000000000000000004040000800000000404000000000000000000000000000000000000000000000000000000000000000000000000000004040000000000012000040480000000000000000000000000000000000000000000040000000000000400000000000004000000000000000000000000000000040
4000300000000000000000000000004040404040404040404000000000000000000000000000000000002000000000000000000040404000000000004040404040000000000000000040000000000000000000000000000000404040000000000000000000000000000000000000000000000000007071717171717171717240
4000000000000000000000000000004040404040404040404000000000000000000000000000005050505050505000000000000040404000000000004040404040003000000000000000000000000000000000000000000000404040000000000000000000000000000000000000000000000000004040404040404040404040
4000000000000000000000000000004040404040404040404000000000000000000000000000004040404040404060606060606040404060606060604040404040000000000000000000000000000000004040404040000000404040505050505050505050505050505050505050505050504040404040404040404040404040
4010101040404070717200000020004040404040404040404060606060606060606060606060604040404040404040404040404040404040404040404040404040505050505050505050505040404040404040404040606060404040404040404040404040404040404040404040404040404040404040404040404040404040
